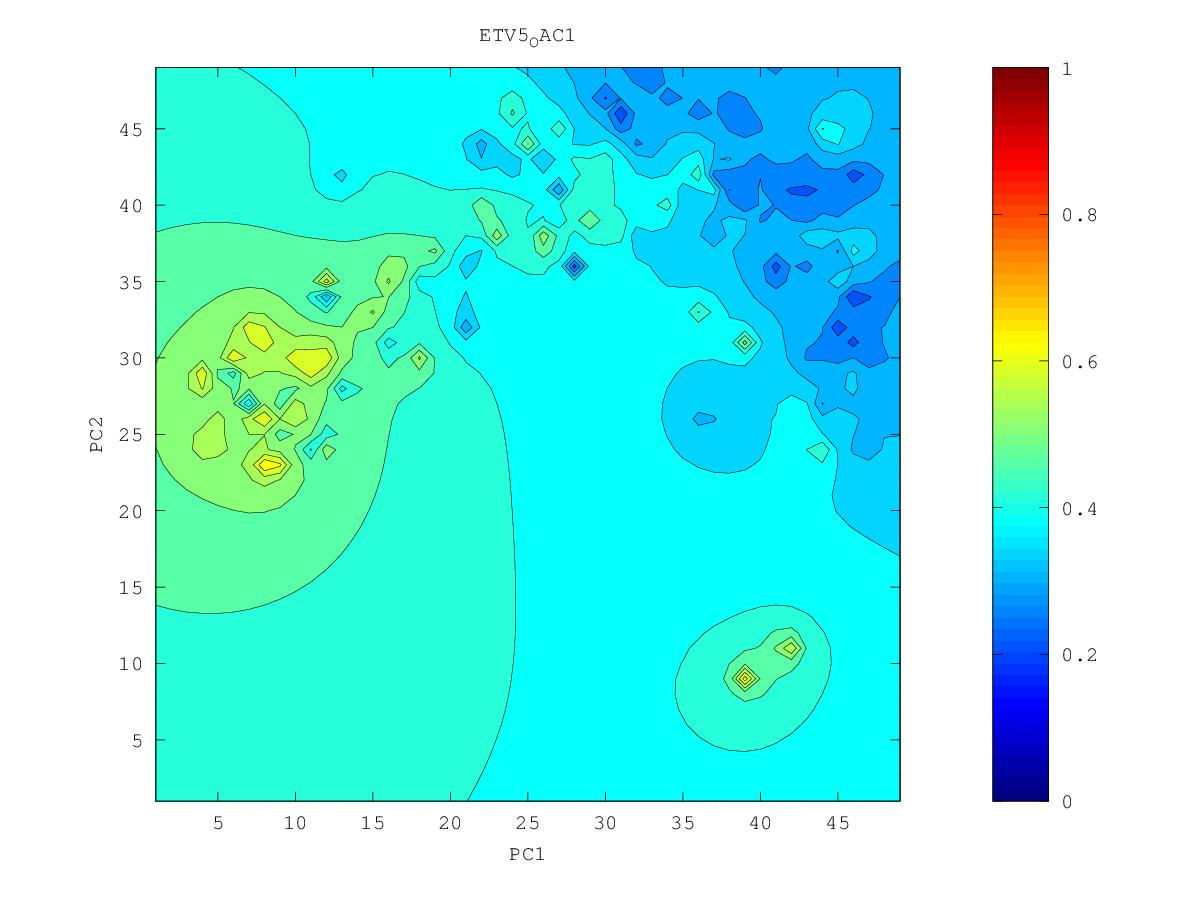

The data file committed next to this chart (first rows):
0.334302369134, 0.333390815065, 0.332204007561, 0.330333396272, 0.327217775194, 0.322495589939, 0.316668411435, 0.311873564406, 0.310837409303, 0.310523317763, 0.293480844078, 0.297819094591, 0.319912686664, 0.276511164934, 0.285896272978, 0.292444299351, 0.330050569547, 0.334453024636, 0.29976800509, 0.302051309981, 0.309235350606, 0.314623072398, 0.309965216396, 0.310788095024
0.3339, 0.3335, 0.333, 0.3319, 0.3287, 0.3215, 0.3099, 0.2953, 0.299, 0.3074, 0.3113, 0.3188, 0.3209, 0.3027, 0.2775, 0.2681, 0.2634, 0.2965, 0.2953, 0.2905, 0.3036, 0.3171, 0.3225, 0.3272
0.3333, 0.3338, 0.3349, 0.3364, 0.3358, 0.3259, 0.3044, 0.2631, 0.2849, 0.3035, 0.3201, 0.3493, 0.3509, 0.3227, 0.2971, 0.2494, 0.2635, 0.2819, 0.2807, 0.2716, 0.3056, 0.3252, 0.3288, 0.3319
0.3324, 0.3337, 0.3371, 0.3446, 0.361, 0.3498, 0.3038, 0.229, 0.2716, 0.2928, 0.3147, 0.3559, 0.3927, 0.3355, 0.3144, 0.2107, 0.274, 0.273, 0.2379, 0.2943, 0.3413, 0.3388, 0.3311, 0.3372
0.3304, 0.3324, 0.3374, 0.3503, 0.3902, 0.3791, 0.3135, 0.2832, 0.2658, 0.2708, 0.3, 0.3464, 0.2903, 0.3139, 0.3625, 0.3023, 0.2891, 0.2225, 0.2765, 0.2756, 0.3254, 0.3324, 0.3323, 0.3437
0.3269, 0.3289, 0.3336, 0.3458, 0.4211, 0.3558, 0.308, 0.284, 0.255, 0.2769, 0.3087, 0.3571, 0.3313, 0.3155, 0.3189, 0.3116, 0.3039, 0.2962, 0.2894, 0.2892, 0.3186, 0.3319, 0.2912, 0.349
0.3211, 0.3231, 0.3262, 0.3299, 0.3267, 0.3032, 0.2877, 0.2678, 0.2463, 0.2606, 0.2841, 0.3585, 0.3164, 0.2817, 0.3102, 0.3137, 0.3138, 0.3115, 0.2984, 0.287, 0.3274, 0.3466, 0.3796, 0.3919
0.3103, 0.3158, 0.3188, 0.3194, 0.3132, 0.3021, 0.2978, 0.2808, 0.2473, 0.2649, 0.2945, 0.311, 0.3074, 0.2977, 0.3052, 0.3151, 0.322, 0.3255, 0.3258, 0.3295, 0.3417, 0.3591, 0.4005, 0.4043
0.2825, 0.3086, 0.3122, 0.314, 0.327, 0.3242, 0.3116, 0.2553, 0.2624, 0.2926, 0.2988, 0.3077, 0.3056, 0.2339, 0.2729, 0.3162, 0.3316, 0.3413, 0.3472, 0.3497, 0.3538, 0.362, 0.3731, 0.3786
0.3011, 0.3059, 0.3046, 0.2992, 0.2876, 0.3204, 0.278, 0.292, 0.2983, 0.2994, 0.2909, 0.3138, 0.3147, 0.307, 0.3068, 0.3279, 0.3449, 0.3641, 0.3809, 0.3692, 0.3635, 0.3644, 0.3678, 0.3709
0.3086, 0.3042, 0.2931, 0.2834, 0.2789, 0.3038, 0.3037, 0.2794, 0.2667, 0.2565, 0.3406, 0.3348, 0.3281, 0.3286, 0.3338, 0.3447, 0.3593, 0.3882, 0.5199, 0.3844, 0.37, 0.3664, 0.3659, 0.367
0.3104, 0.3038, 0.285, 0.2835, 0.2906, 0.3087, 0.3394, 0.2704, 0.2517, 0.3105, 0.3438, 0.3396, 0.337, 0.3412, 0.3489, 0.3605, 0.3729, 0.3836, 0.3901, 0.3803, 0.3718, 0.3667, 0.3624, 0.3605
0.311, 0.3056, 0.2974, 0.2965, 0.3126, 0.3368, 0.3325, 0.2812, 0.3937, 0.3393, 0.3282, 0.3182, 0.3414, 0.3504, 0.3611, 0.3813, 0.4079, 0.3907, 0.3827, 0.3773, 0.372, 0.3659, 0.3537, 0.3309
0.3105, 0.3057, 0.2954, 0.272, 0.3242, 0.3622, 0.398, 0.4485, 0.3773, 0.3507, 0.3415, 0.3378, 0.3499, 0.3584, 0.3692, 0.3939, 0.4636, 0.3964, 0.3829, 0.3775, 0.3732, 0.3674, 0.3539, 0.3202
0.3077, 0.3033, 0.294, 0.3039, 0.3285, 0.3574, 0.3788, 0.3867, 0.3685, 0.3495, 0.361, 0.3588, 0.3607, 0.3655, 0.3727, 0.3831, 0.3913, 0.3875, 0.3822, 0.3786, 0.3755, 0.3719, 0.3668, 0.3636
0.3004, 0.2974, 0.2854, 0.3025, 0.325, 0.3393, 0.3555, 0.3764, 0.3947, 0.4383, 0.3818, 0.3706, 0.3689, 0.3713, 0.3754, 0.3799, 0.3831, 0.3833, 0.3819, 0.3802, 0.3785, 0.3766, 0.375, 0.3745
0.2824, 0.2731, 0.3013, 0.3108, 0.3181, 0.3061, 0.3388, 0.3716, 0.3918, 0.4085, 0.3888, 0.3725, 0.3713, 0.3761, 0.379, 0.3812, 0.3827, 0.3833, 0.383, 0.3824, 0.3816, 0.3809, 0.3804, 0.3806
0.2873, 0.2927, 0.302, 0.3046, 0.3083, 0.2863, 0.3544, 0.3785, 0.3919, 0.3986, 0.3963, 0.3487, 0.3713, 0.3822, 0.3836, 0.3843, 0.3848, 0.3852, 0.3852, 0.385, 0.3848, 0.3847, 0.3847, 0.3852
0.2941, 0.2985, 0.2964, 0.2151, 0.2706, 0.3562, 0.3913, 0.399, 0.4062, 0.4118, 0.4331, 0.432, 0.3973, 0.3909, 0.3887, 0.388, 0.3878, 0.3879, 0.388, 0.388, 0.3881, 0.3882, 0.3886, 0.3892
0.301, 0.2943, 0.2487, 0.3071, 0.3363, 0.3898, 0.4398, 0.4373, 0.4367, 0.4274, 0.4411, 0.4355, 0.408, 0.3963, 0.3922, 0.3912, 0.391, 0.391, 0.391, 0.3911, 0.3914, 0.3917, 0.3922, 0.3928
0.3094, 0.3098, 0.3012, 0.3331, 0.3572, 0.3727, 0.4203, 0.4371, 0.4388, 0.4411, 0.4968, 0.4323, 0.4049, 0.3919, 0.3918, 0.3936, 0.3941, 0.3941, 0.3942, 0.3944, 0.3947, 0.3951, 0.3957, 0.3964
0.3249, 0.3345, 0.3443, 0.3612, 0.3758, 0.3743, 0.4266, 0.4065, 0.4338, 0.4568, 0.4457, 0.4055, 0.3905, 0.2344, 0.3893, 0.3964, 0.3973, 0.3973, 0.3973, 0.3975, 0.3979, 0.3985, 0.3991, 0.3999
0.3415, 0.3532, 0.3659, 0.3873, 0.4522, 0.3908, 0.3891, 0.3925, 0.2966, 0.4154, 0.3898, 0.4465, 0.4366, 0.4067, 0.4015, 0.4014, 0.4008, 0.4004, 0.4003, 0.4006, 0.4011, 0.4018, 0.4026, 0.4034
0.3569, 0.3688, 0.3817, 0.3935, 0.3866, 0.3967, 0.3351, 0.3802, 0.3954, 0.4115, 0.4207, 0.5289, 0.4852, 0.4263, 0.4114, 0.4061, 0.4038, 0.4029, 0.4029, 0.4034, 0.4042, 0.4052, 0.4061, 0.4071
0.3699, 0.3836, 0.4037, 0.4136, 0.4219, 0.5026, 0.3865, 0.3846, 0.4034, 0.4221, 0.4138, 0.4233, 0.4343, 0.4231, 0.4134, 0.408, 0.4054, 0.4045, 0.4048, 0.4058, 0.4072, 0.4086, 0.4098, 0.4109
0.379, 0.3941, 0.4405, 0.4663, 0.4131, 0.4037, 0.3633, 0.3697, 0.4083, 0.4382, 0.4468, 0.4354, 0.4279, 0.418, 0.4111, 0.4068, 0.4046, 0.4041, 0.4054, 0.4077, 0.4101, 0.4122, 0.4138, 0.415
0.3837, 0.394, 0.4089, 0.4105, 0.3925, 0.3686, 0.3654, 0.3882, 0.416, 0.4476, 0.4641, 0.5295, 0.4244, 0.4099, 0.4049, 0.4022, 0.4003, 0.4003, 0.4039, 0.4091, 0.4133, 0.4163, 0.4183, 0.4195
0.3857, 0.3912, 0.3954, 0.3934, 0.3795, 0.3176, 0.3365, 0.3922, 0.422, 0.4963, 0.4634, 0.4268, 0.3742, 0.3884, 0.3919, 0.393, 0.3894, 0.3847, 0.3971, 0.4105, 0.4176, 0.4214, 0.4235, 0.4247
0.3874, 0.3905, 0.3922, 0.3906, 0.3838, 0.3722, 0.3784, 0.3995, 0.419, 0.4363, 0.4362, 0.4181, 0.3928, 0.3479, 0.3816, 0.374, 0.364, 0.3036, 0.3914, 0.4159, 0.4247, 0.4283, 0.4299, 0.4305
0.3893, 0.3916, 0.393, 0.393, 0.3918, 0.3916, 0.3966, 0.4067, 0.418, 0.4273, 0.4318, 0.4321, 0.4285, 0.4141, 0.4032, 0.3895, 0.3859, 0.4, 0.4154, 0.4301, 0.4367, 0.4377, 0.4374, 0.4369
0.3916, 0.3936, 0.3953, 0.3966, 0.3979, 0.4003, 0.405, 0.4119, 0.42, 0.4282, 0.4369, 0.4519, 0.5106, 0.4449, 0.4068, 0.4139, 0.4193, 0.4262, 0.4387, 0.4573, 0.4577, 0.4495, 0.4455, 0.4436
0.3941, 0.3961, 0.398, 0.3999, 0.4023, 0.4054, 0.4099, 0.4158, 0.423, 0.4314, 0.4422, 0.4599, 0.4885, 0.461, 0.3937, 0.4351, 0.4403, 0.4424, 0.4541, 0.5502, 0.4883, 0.4595, 0.4527, 0.45
0.3966, 0.3986, 0.4006, 0.4029, 0.4055, 0.4087, 0.413, 0.4184, 0.4253, 0.434, 0.4453, 0.4619, 0.4918, 0.5148, 0.4946, 0.4754, 0.4608, 0.4501, 0.4355, 0.4644, 0.4706, 0.4625, 0.4581, 0.4558
0.399, 0.401, 0.4031, 0.4053, 0.4078, 0.4107, 0.4144, 0.4193, 0.4262, 0.4351, 0.4465, 0.4625, 0.4921, 0.5201, 0.549, 0.5026, 0.4834, 0.4642, 0.3984, 0.4512, 0.4643, 0.4642, 0.4624, 0.4611
0.4013, 0.4033, 0.4053, 0.4074, 0.4094, 0.4114, 0.4137, 0.4174, 0.4242, 0.4341, 0.4457, 0.4589, 0.4737, 0.4859, 0.4933, 0.4985, 0.5489, 0.5013, 0.4739, 0.4708, 0.4697, 0.4666, 0.4658, 0.4659
0.4036, 0.4055, 0.4074, 0.4092, 0.4106, 0.4111, 0.4098, 0.4079, 0.4159, 0.4308, 0.4441, 0.4561, 0.4673, 0.4764, 0.4822, 0.4896, 0.5111, 0.5044, 0.4951, 0.4901, 0.4757, 0.4567, 0.4667, 0.4698
0.4057, 0.4076, 0.4095, 0.411, 0.412, 0.411, 0.404, 0.3634, 0.3899, 0.4269, 0.4433, 0.4555, 0.4666, 0.4773, 0.4804, 0.4691, 0.4818, 0.5016, 0.519, 0.5228, 0.4935, 0.4026, 0.4734, 0.4707
0.4078, 0.4097, 0.4116, 0.4132, 0.4141, 0.4134, 0.4078, 0.3899, 0.4033, 0.4294, 0.4446, 0.4565, 0.4684, 0.4876, 0.6056, 0.3344, 0.4571, 0.5087, 0.5637, 0.6186, 0.5531, 0.5116, 0.4977, 0.4731
0.4099, 0.4119, 0.4138, 0.4156, 0.4171, 0.4178, 0.4175, 0.4179, 0.4247, 0.4363, 0.4476, 0.4581, 0.4688, 0.4817, 0.4864, 0.4494, 0.4773, 0.5179, 0.5674, 0.6049, 0.6052, 0.5321, 0.5252, 0.5312
0.4119, 0.414, 0.4161, 0.4182, 0.4203, 0.4223, 0.4246, 0.4281, 0.434, 0.442, 0.4508, 0.4599, 0.469, 0.4775, 0.4828, 0.4874, 0.5031, 0.527, 0.5538, 0.6202, 0.5581, 0.4917, 0.5631, 0.5831
0.4138, 0.416, 0.4183, 0.4207, 0.4233, 0.4261, 0.4295, 0.4337, 0.4393, 0.446, 0.4537, 0.4618, 0.4704, 0.4792, 0.4888, 0.5013, 0.5202, 0.543, 0.5581, 0.5621, 0.5408, 0.5059, 0.4772, 0.5431
0.4156, 0.4179, 0.4203, 0.423, 0.4259, 0.4291, 0.4329, 0.4374, 0.4427, 0.4489, 0.4559, 0.4636, 0.4721, 0.4816, 0.4933, 0.5097, 0.5373, 0.5875, 0.6239, 0.5598, 0.5401, 0.5236, 0.5414, 0.6241
0.4172, 0.4196, 0.4222, 0.425, 0.428, 0.4315, 0.4354, 0.4399, 0.4451, 0.451, 0.4576, 0.4649, 0.4732, 0.4829, 0.495, 0.5118, 0.5405, 0.6093, 0.5802, 0.5745, 0.5619, 0.5065, 0.3785, 0.5709
0.4187, 0.4211, 0.4238, 0.4267, 0.4298, 0.4333, 0.4373, 0.4417, 0.4467, 0.4523, 0.4586, 0.4656, 0.4735, 0.4826, 0.4937, 0.5075, 0.5249, 0.5418, 0.5504, 0.6256, 0.4408, 0.4981, 0.5023, 0.5101
0.42, 0.4225, 0.4251, 0.4281, 0.4312, 0.4347, 0.4386, 0.4429, 0.4477, 0.4531, 0.459, 0.4655, 0.4728, 0.4811, 0.4906, 0.5013, 0.5127, 0.5229, 0.5306, 0.5274, 0.4932, 0.5183, 0.5155, 0.5688
0.4212, 0.4236, 0.4263, 0.4292, 0.4323, 0.4358, 0.4396, 0.4437, 0.4483, 0.4533, 0.4588, 0.4649, 0.4715, 0.4789, 0.4869, 0.4954, 0.504, 0.5121, 0.5195, 0.5305, 0.6193, 0.5877, 0.5114, 0.5214
0.4221, 0.4246, 0.4272, 0.4301, 0.4332, 0.4365, 0.4402, 0.4441, 0.4485, 0.4532, 0.4583, 0.4638, 0.4698, 0.4762, 0.483, 0.4901, 0.4972, 0.5042, 0.5115, 0.5211, 0.5339, 0.5381, 0.527, 0.5214
0.423, 0.4254, 0.428, 0.4308, 0.4338, 0.437, 0.4405, 0.4442, 0.4483, 0.4527, 0.4574, 0.4624, 0.4678, 0.4734, 0.4793, 0.4853, 0.4913, 0.4972, 0.5032, 0.5094, 0.5147, 0.5168, 0.5151, 0.5132
0.4236, 0.426, 0.4285, 0.4312, 0.4341, 0.4372, 0.4405, 0.4441, 0.4479, 0.452, 0.4563, 0.4608, 0.4656, 0.4706, 0.4757, 0.4808, 0.4859, 0.4908, 0.4956, 0.4999, 0.5032, 0.5049, 0.5049, 0.5041
